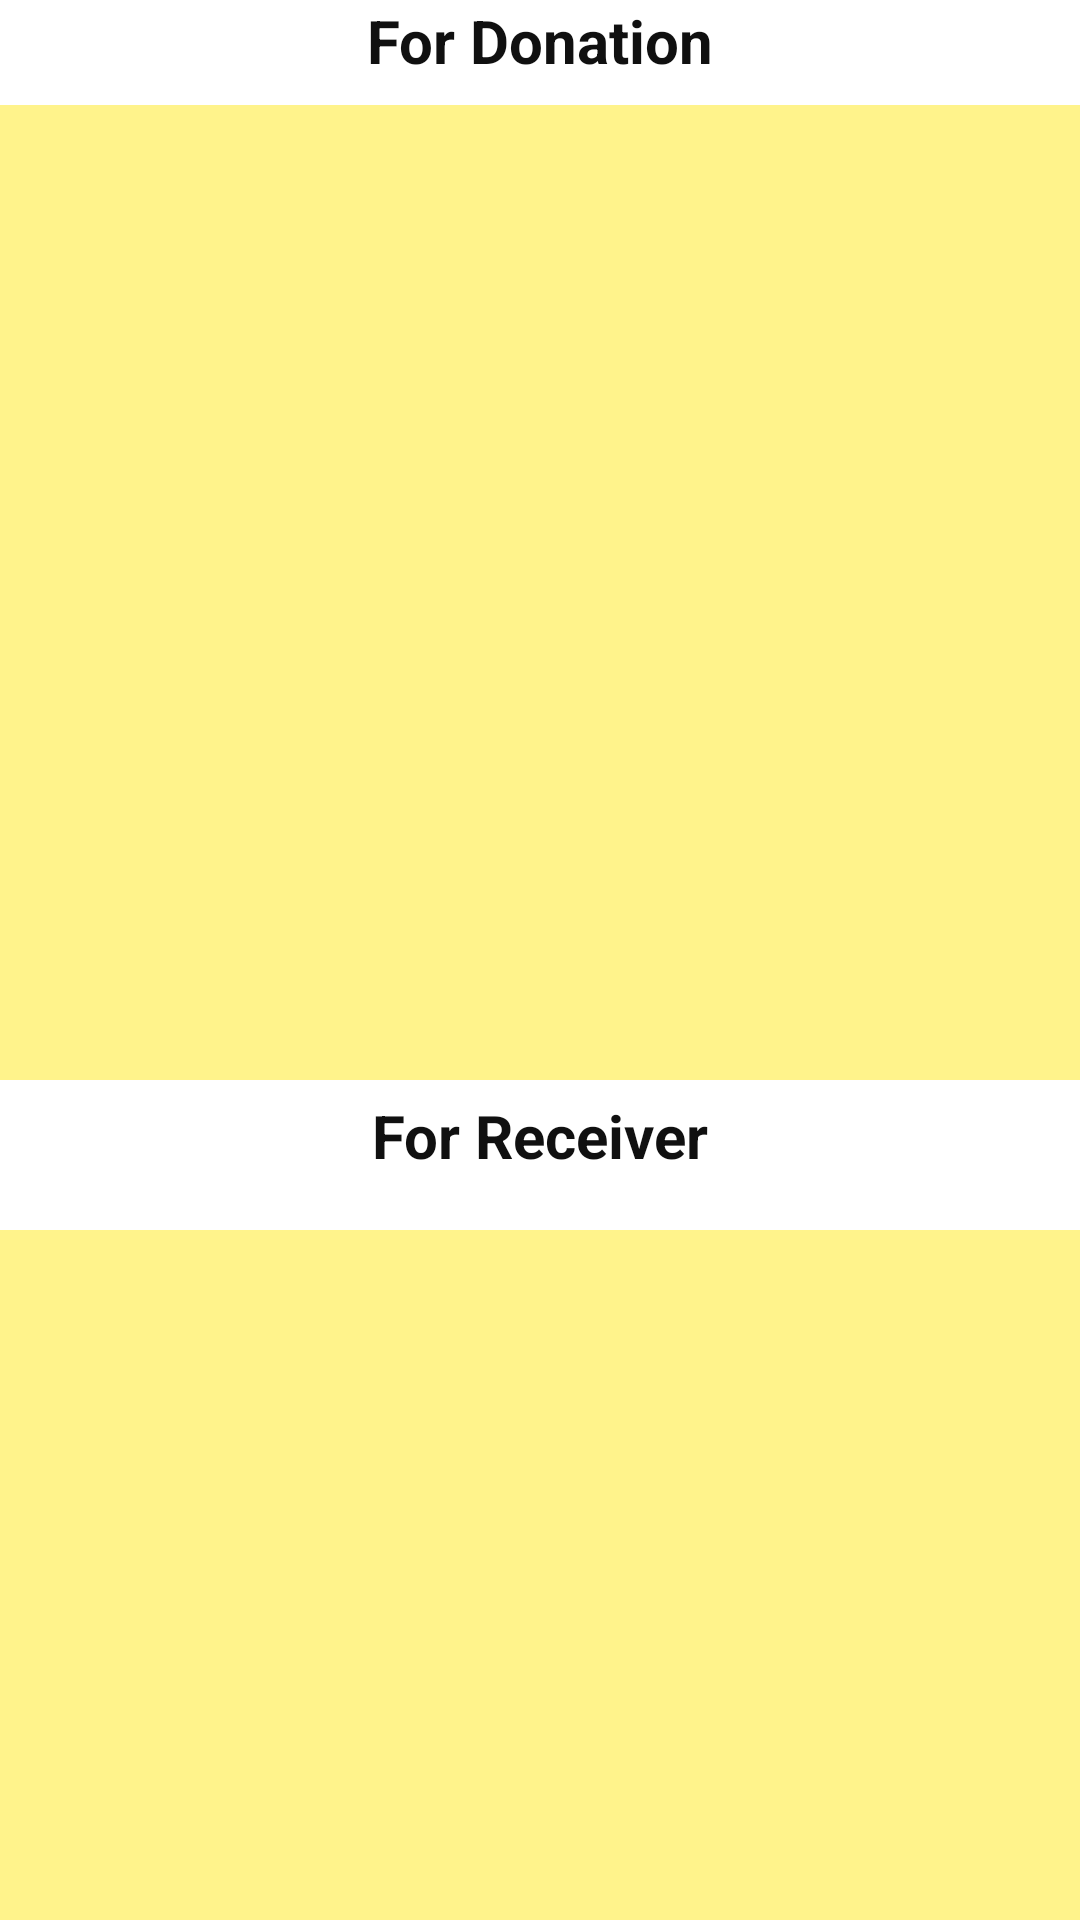

Android layout source for this screen:
<!-- AndroidManifest.xml: application theme AppTheme -->
<!-- res/layout/fragment_food.xml -->
<?xml version="1.0" encoding="utf-8"?>
<FrameLayout xmlns:android="http://schemas.android.com/apk/res/android"
    xmlns:tools="http://schemas.android.com/tools"
    android:layout_width="match_parent"
    android:layout_height="match_parent"
    tools:context=".FoodFragment">

    
    <TextView
        android:layout_width="match_parent"
        android:layout_height="50dp"
        android:text="For Donation"
        android:textStyle="bold"
        android:textColor="#101010"
        android:textAlignment="center"
        android:textSize="20sp" />

    <ImageButton
        android:layout_width="match_parent"
        android:layout_height="325dp"
        android:id="@+id/b1"
        android:src="@drawable/ii5"
        android:textColor="#121212"
        android:background="#FFF38B"
        android:layout_marginTop="35dp" />

    <TextView
        android:layout_width="match_parent"
        android:layout_height="50dp"
        android:text="For Receiver"
        android:textStyle="bold"
        android:textColor="#101010"
        android:textAlignment="center"
        android:layout_marginTop="365dp"
        android:textSize="20sp" />

    <ImageButton
        android:layout_width="match_parent"
        android:layout_height="325dp"
        android:id="@+id/b2"
        android:src="@drawable/ii4"
        android:textColor="#121212"
        android:background="#FFF38B"
        android:layout_marginTop="410dp" />

</FrameLayout>
<!-- resources referenced by this layout -->
<resources>

</resources>
